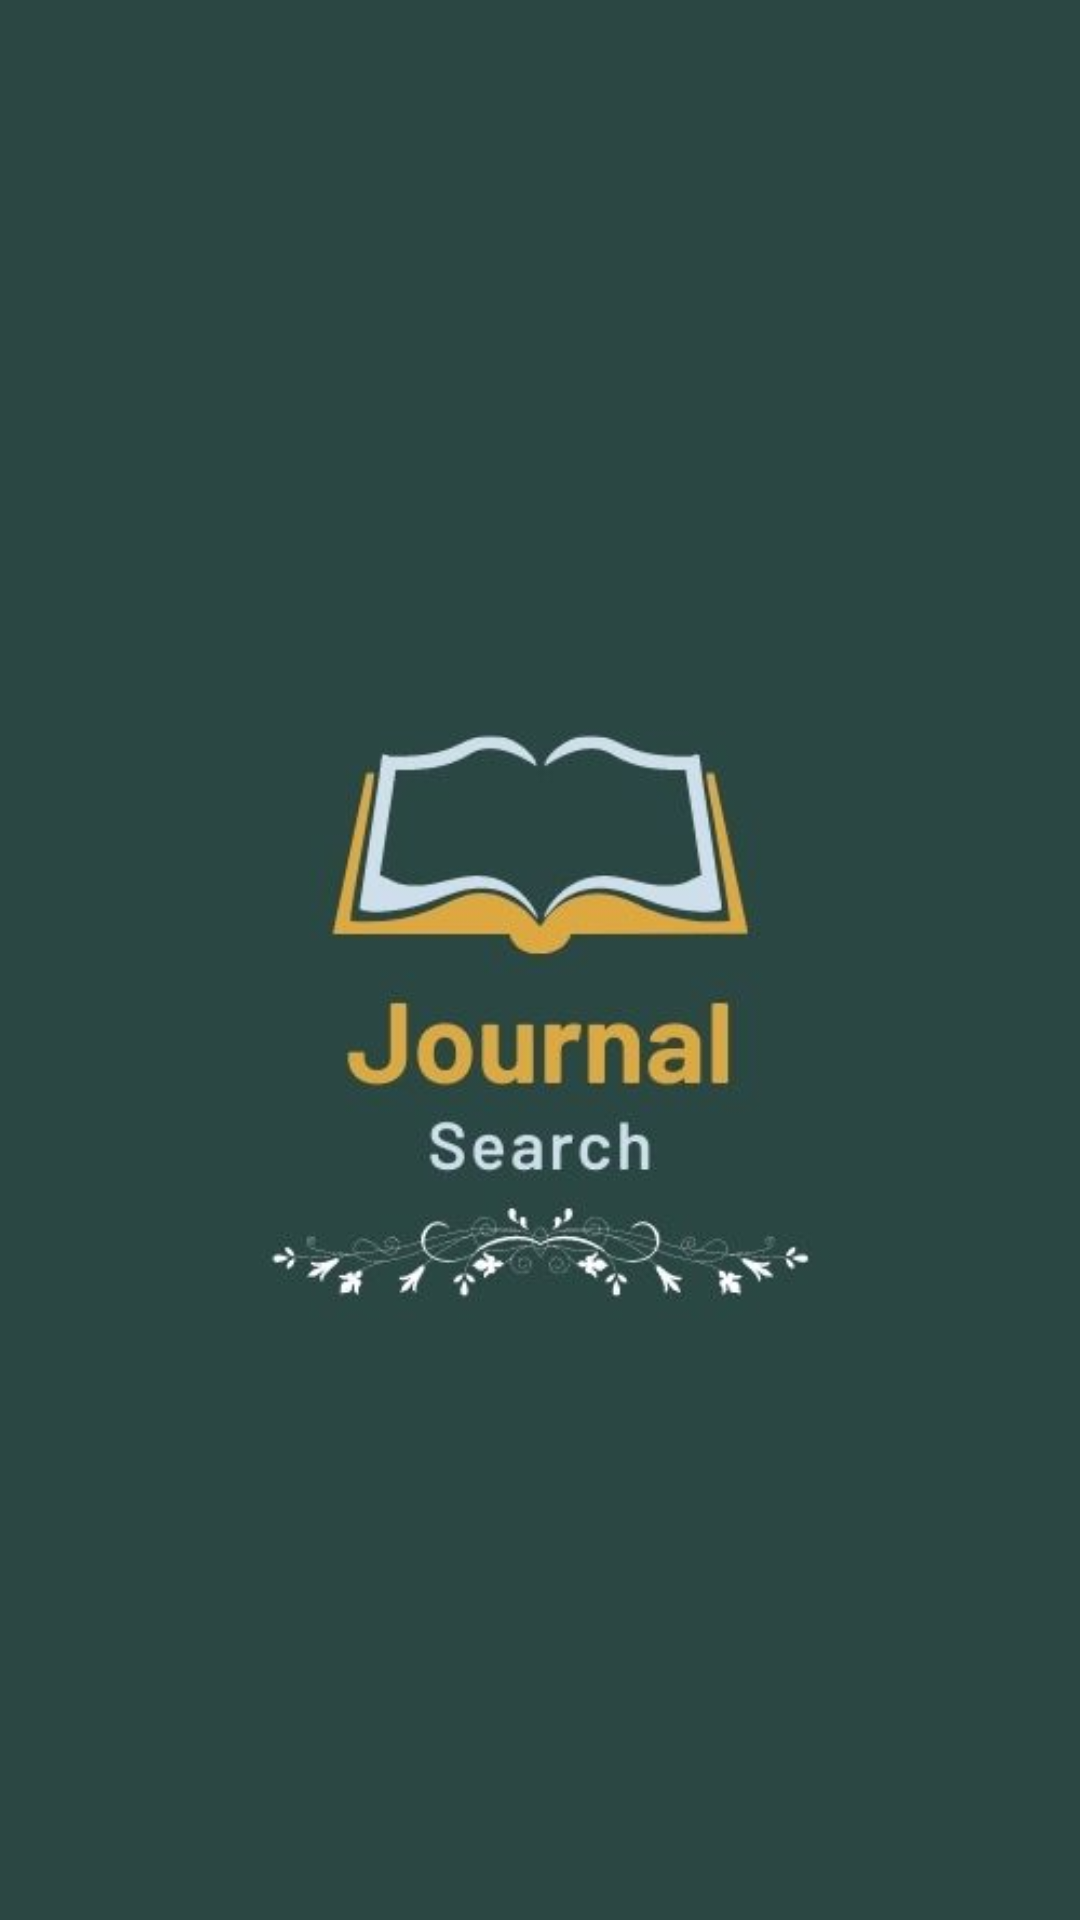

Write the Android layout XML for this screen, with the resource values it uses.
<!-- AndroidManifest.xml: activity theme Theme.AppCompat.NoActionBar -->
<!-- res/layout/activity_main.xml -->
<?xml version="1.0" encoding="utf-8"?>
<RelativeLayout xmlns:android="http://schemas.android.com/apk/res/android"
    xmlns:tools="http://schemas.android.com/tools"
    android:layout_width="match_parent"
    android:layout_height="match_parent"
    android:background="@color/green_military"
    tools:context=".MainActivity">

    <ImageView
        android:id="@+id/img_logo"
        android:layout_width="wrap_content"
        android:layout_height="wrap_content"
        android:src="@drawable/journal"
        android:layout_centerInParent="true"
        tools:ignore="ContentDescription" />

</RelativeLayout>
<!-- resources referenced by this layout -->
<resources>
  <color name="green_military">#2B4743</color>
  <!-- drawable journal: jpg bitmap (drawable, 18473 bytes) -->
  <style name="Theme.AppCompat.NoActionBar">
          <item name="windowActionBar">false</item>
          <item name="windowNoTitle">true</item>
      </style>
</resources>
